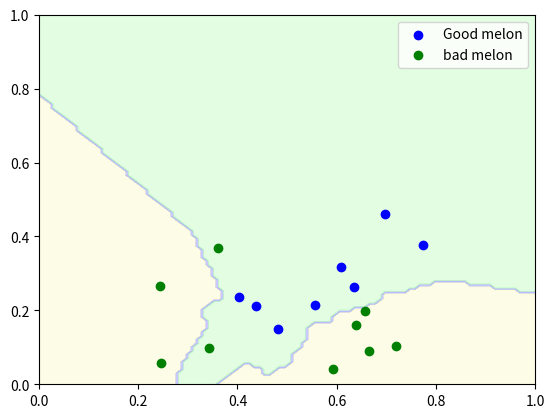

Write the Python code that produced this figure.
import numpy as np
import matplotlib.pyplot as plt
from matplotlib.colors import ListedColormap

Train_data = np.array([
    [0.697, 0.460], [0.774, 0.376], [0.634, 0.264], [0.608, 0.318], [0.556, 0.215],
    [0.403, 0.237], [0.481, 0.149], [0.437, 0.211], [0.666, 0.091], [0.243, 0.267],
    [0.245, 0.057], [0.343, 0.099], [0.639, 0.161], [0.657, 0.198], [0.360, 0.370],
    [0.593, 0.042], [0.719, 0.103]])
Train_Size = Train_data.shape[0]

Train_label = np.array(['是', '是', '是', '是', '是', '是', '是', '是', '否', '否', '否', '否','否', '否', '否', '否', '否'])

def dis(x, y):
    return np.linalg.norm(x - y)

class KNN_classifier:
    def __init__(self):
        self.Train_data = []
        self.Train_Size = 0

    def fit(self, Train_data):
        self.Train_data = Train_data
        self.Train_size = Train_data.shape[0]

    def KNN(self, test_input, K):
        Dis_List = [(dis(Train_data[i], test_input), Train_label[i]) for i in range(Train_Size)]
        Dis_List = sorted(Dis_List, key=lambda x: x[0])
        Ans = 0
        for i in range(K):
            Ans += 1 if Dis_List[i][1] == '是' else -1
        return 1 if Ans >= 0 else 0

    def predict(self, test_data):
        print([self.KNN(x, 5) for x in test_data])
        return np.array([self.KNN(x, 5) for x in test_data])


def plot_decision_boundary(clf, axes):
    xp = np.linspace(axes[0], axes[1], 100)
    yp = np.linspace(axes[2], axes[3], 100)
    x1, y1 = np.meshgrid(xp, yp)
    xy = np.c_[x1.ravel(), y1.ravel()]
    y_pred = clf.predict(xy).reshape(x1.shape)
    custom_cmap = ListedColormap(['#fafab0','#9898ff','#a0faa0'])
    plt.contourf(x1, y1, y_pred, alpha=0.3, cmap=custom_cmap)

if __name__ == '__main__':
    clf = KNN_classifier()
    clf.fit(Train_data)
    plot_decision_boundary(clf, axes=[0, 1, 0, 1])
    p1 = plt.scatter(Train_data[Train_label == '是', 0], Train_data[Train_label == '是', 1], color='blue')
    p2 = plt.scatter(Train_data[Train_label == '否', 0], Train_data[Train_label == '否', 1], color='green')
    # 设置注释
    plt.legend([p1, p2], ['Good melon', 'bad melon'], loc='upper right')
    plt.show()

